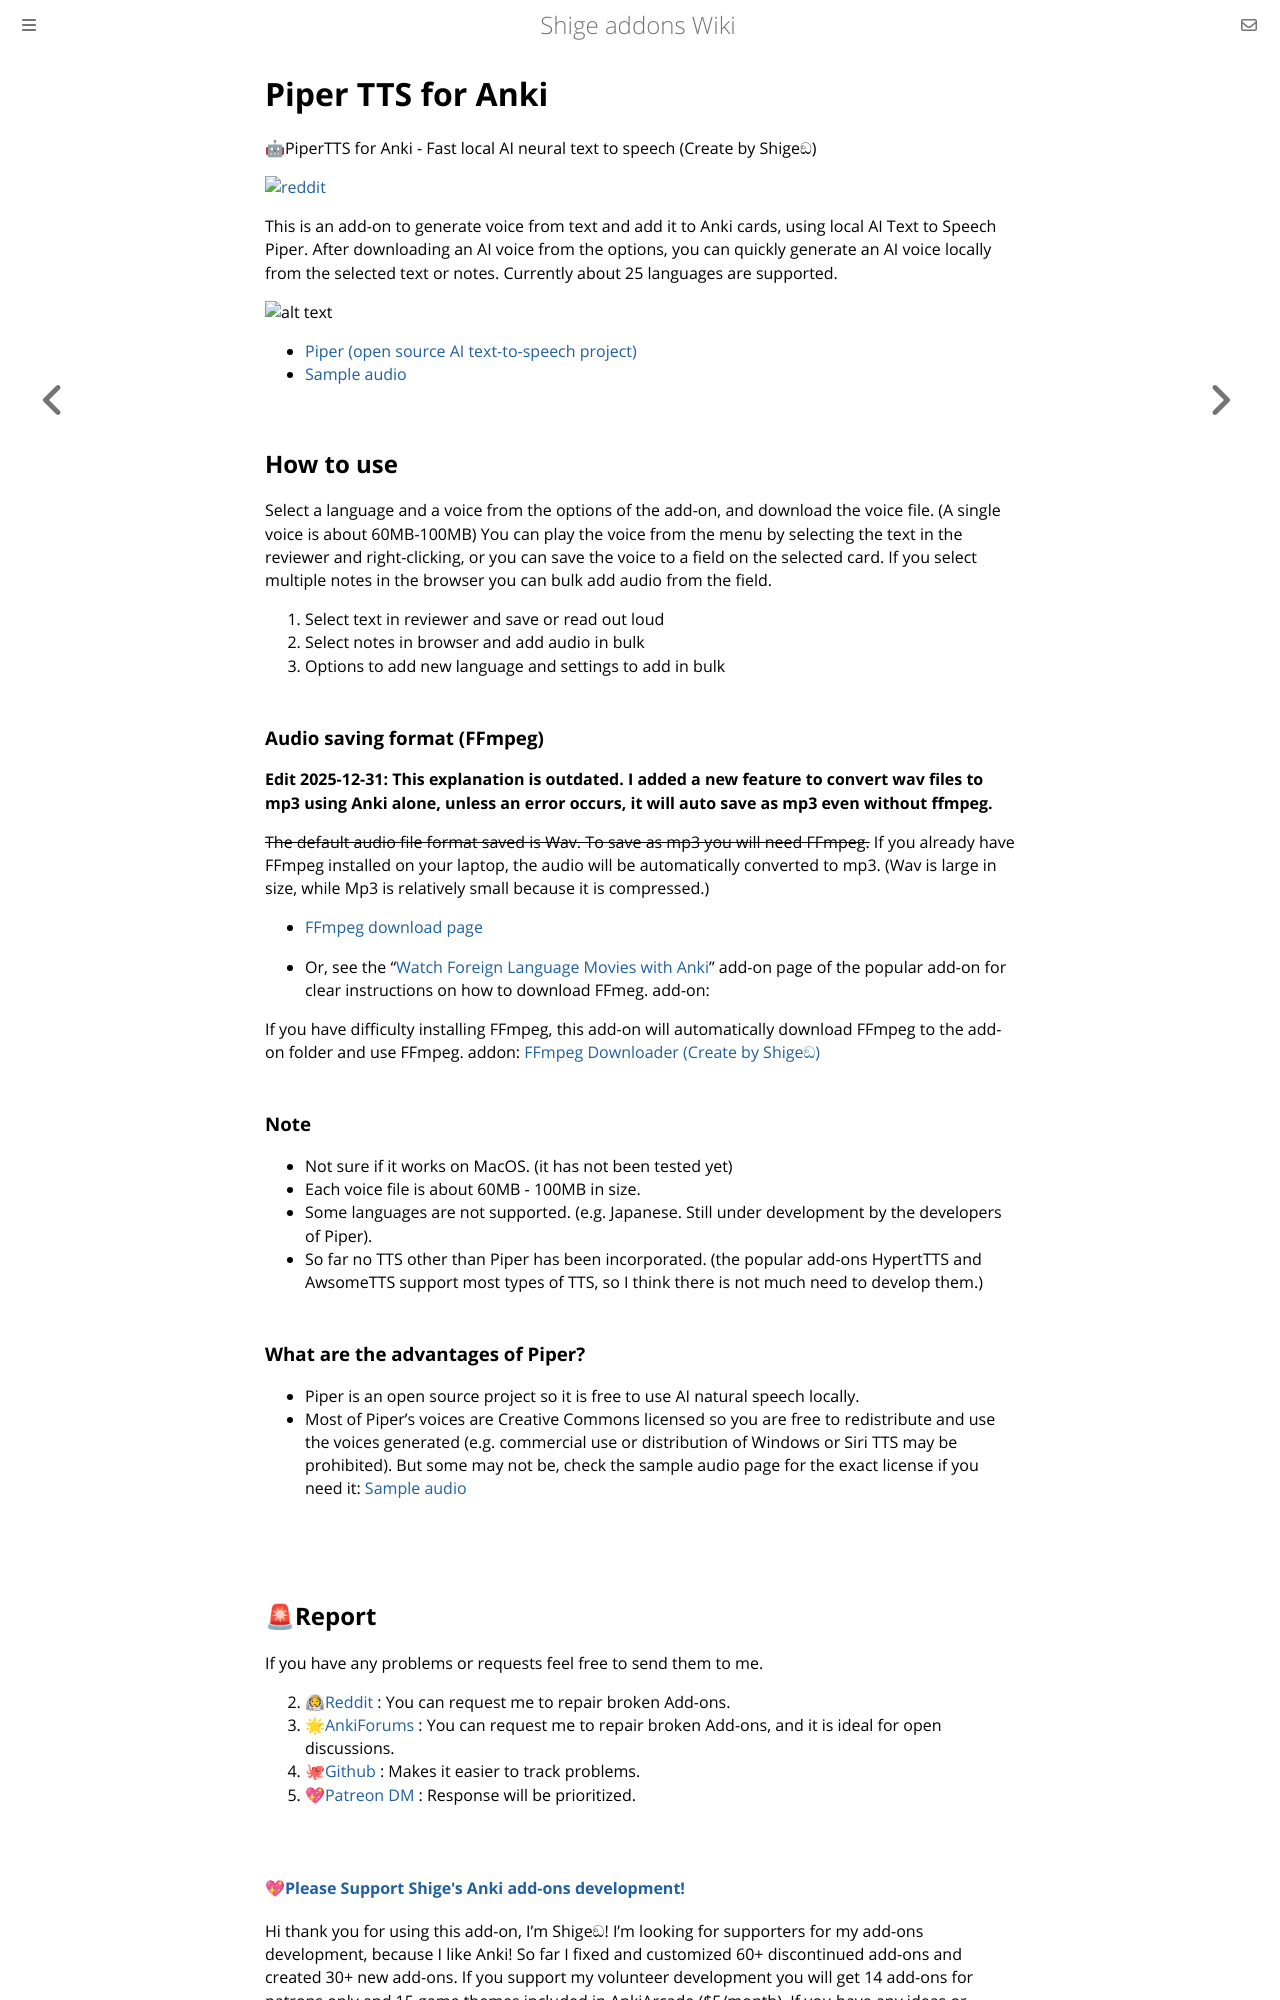

repository: shigeyukey/shige-addons-wiki · page: piper-tts.html · generator: mdbook

# Piper TTS for Anki

🤖PiperTTS for Anki - Fast local AI neural text to speech (Create by Shigeඞ)

<!-- Created -->
[![reddit](https://github.com/shigeyukey/AnkiRestart/assets/124401518/85368aad-6f50-4335-8858-7a30a66fb065)](https://www.reddit.com/user/Shige-yuki)

This is an add-on to generate voice from text and add it to Anki cards, using local AI Text to Speech Piper. After downloading an AI voice from the options, you can quickly generate an AI voice locally from the selected text or notes. Currently about 25 languages are supported.

![alt text](https://shigeyukey.github.io/shige-addons-wiki/images/piperTTS/00.png)

* [Piper (open source AI text-to-speech project)](https://github.com/rhasspy/piper)
* [Sample audio](https://rhasspy.github.io/piper-samples/)

## How to use
Select a language and a voice from the options of the add-on, and download the voice file. (A single voice is about 60MB-100MB) You can play the voice from the menu by selecting the text in the reviewer and right-clicking, or you can save the voice to a field on the selected card. If you select multiple notes in the browser you can bulk add audio from the field.

1. Select text in reviewer and save or read out loud
2. Select notes in browser and add audio in bulk
3. Options to add new language and settings to add in bulk

### Audio saving format (FFmpeg)


**Edit 2025-12-31: This explanation is outdated. I added a new feature to convert wav files to mp3 using Anki alone, unless an error occurs, it will auto save as mp3 even without ffmpeg.**


<s>The default audio file format saved is Wav. To save as mp3 you will need FFmpeg.</s> If you already have FFmpeg installed on your laptop, the audio will be automatically converted to mp3. (Wav is large in size, while Mp3 is relatively small because it is compressed.)

* [FFmpeg download page](https://ffmpeg.org/download.html)

* Or, see the “[Watch Foreign Language Movies with Anki](https://ankiweb.net/shared/info/939347702)” add-on page of the popular add-on for clear instructions on how to download FFmeg. add-on:

If you have difficulty installing FFmpeg, this add-on will automatically download FFmpeg to the add-on folder and use FFmpeg. addon: [FFmpeg Downloader (Create by Shigeඞ)](https://ankiweb.net/shared/info/1652323034)

### Note
* Not sure if it works on MacOS. (it has not been tested yet)
* Each voice file is about 60MB - 100MB in size.
* Some languages are not supported. (e.g. Japanese. Still under development by the developers of Piper).
* So far no TTS other than Piper has been incorporated. (the popular add-ons HypertTTS and AwsomeTTS support most types of TTS, so I think there is not much need to develop them.)

### What are the advantages of Piper?

* Piper is an open source project so it is free to use AI natural speech locally.
* Most of Piper's voices are Creative Commons licensed so you are free to redistribute and use the voices generated (e.g. commercial use or distribution of Windows or Siri TTS may be prohibited). But some may not be, check the sample audio page for the exact license if you need it: [Sample audio](https://rhasspy.github.io/piper-samples/)


<br>
